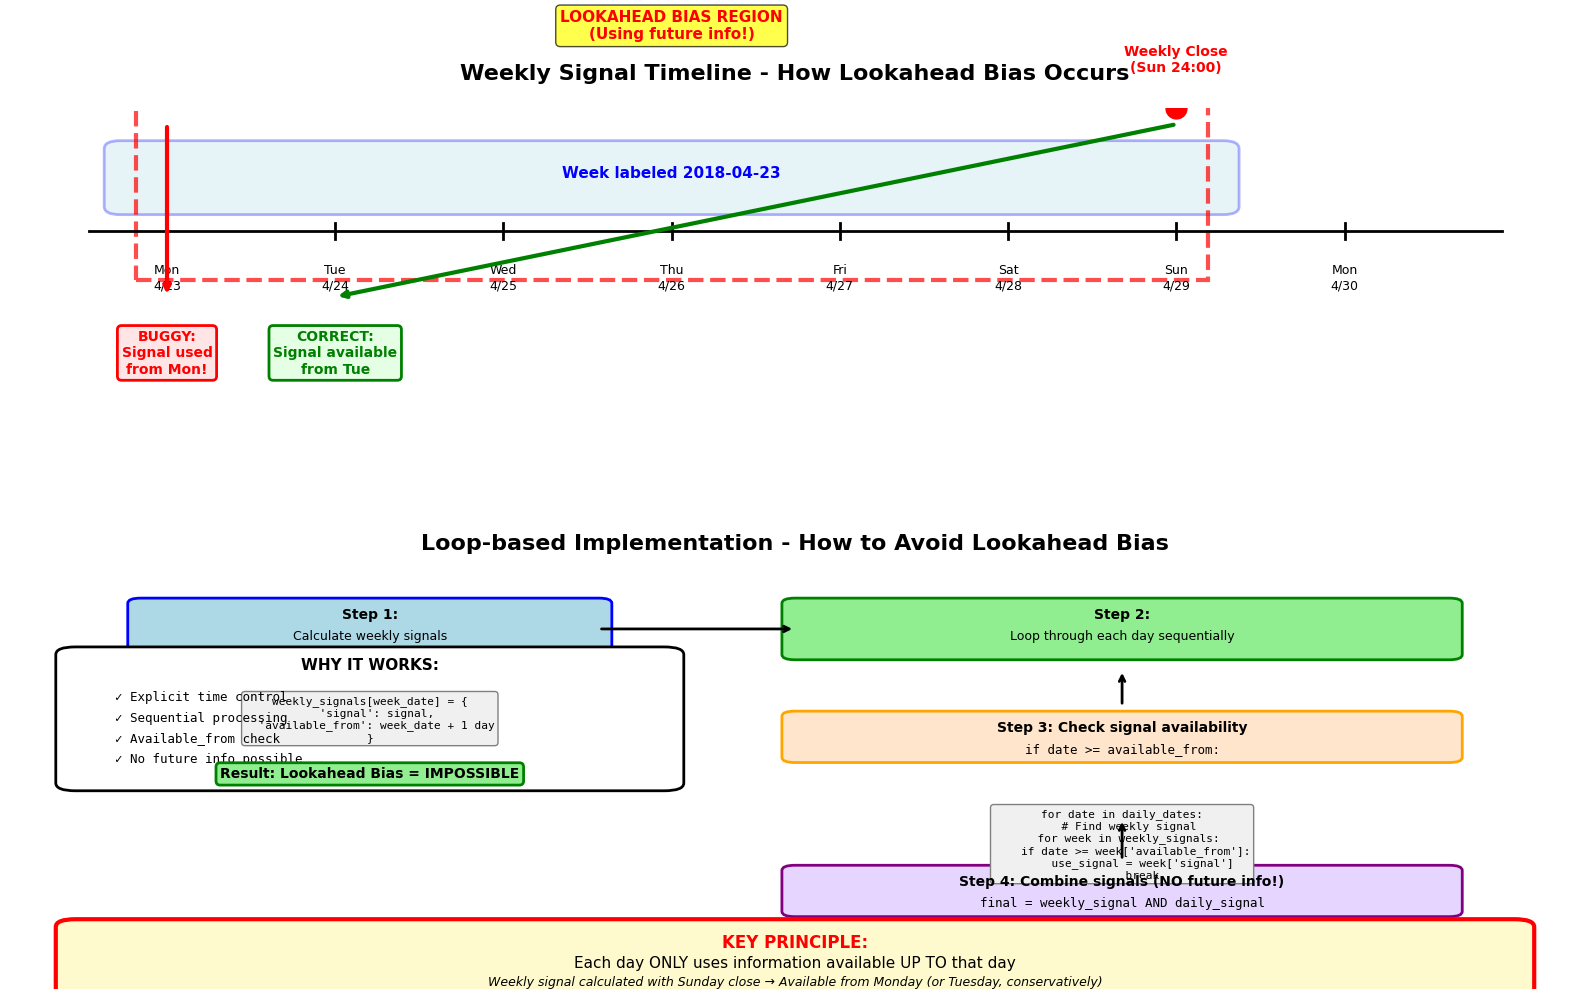

This chart was generated by the following Python code:
"""
Lookahead Bias 설명 다이어그램 생성
"""

import matplotlib.pyplot as plt
import matplotlib.patches as mpatches
from matplotlib.patches import FancyBboxPatch, FancyArrowPatch
import numpy as np

plt.rcParams['font.family'] = 'DejaVu Sans'
plt.rcParams['axes.unicode_minus'] = False

fig, axes = plt.subplots(2, 1, figsize=(16, 10))

# ============================================================================
# 1. 시간 흐름 다이어그램
# ============================================================================
ax1 = axes[0]
ax1.set_xlim(0, 10)
ax1.set_ylim(0, 5)
ax1.axis('off')
ax1.set_title('Weekly Signal Timeline - How Lookahead Bias Occurs',
              fontsize=16, fontweight='bold', pad=20)

# 시간축
y_timeline = 3.5
ax1.plot([0.5, 9.5], [y_timeline, y_timeline], 'k-', linewidth=2)

# 날짜 표시
dates = ['Mon\n4/23', 'Tue\n4/24', 'Wed\n4/25', 'Thu\n4/26',
         'Fri\n4/27', 'Sat\n4/28', 'Sun\n4/29', 'Mon\n4/30']
x_positions = np.linspace(1, 8.5, len(dates))

for x, date in zip(x_positions, dates):
    ax1.plot([x, x], [y_timeline-0.1, y_timeline+0.1], 'k-', linewidth=2)
    ax1.text(x, y_timeline-0.4, date, ha='center', va='top', fontsize=9)

# Week boundary
week_x = x_positions[0]
week_end_x = x_positions[-2]
ax1.add_patch(FancyBboxPatch((week_x-0.3, y_timeline+0.3), week_end_x-week_x+0.6, 0.7,
                             boxstyle="round,pad=0.1", linewidth=2,
                             edgecolor='blue', facecolor='lightblue', alpha=0.3))
ax1.text((week_x+week_end_x)/2, y_timeline+0.7, 'Week labeled 2018-04-23',
         ha='center', va='center', fontsize=11, fontweight='bold', color='blue')

# Weekly Close
ax1.plot([x_positions[-2]], [y_timeline+1.5], 'ro', markersize=15)
ax1.text(x_positions[-2], y_timeline+1.9, 'Weekly Close\n(Sun 24:00)',
         ha='center', va='bottom', fontsize=10, fontweight='bold', color='red')

# Buggy: Signal used from Monday
ax1.annotate('', xy=(x_positions[0], y_timeline-0.8),
             xytext=(x_positions[0], y_timeline+1.3),
             arrowprops=dict(arrowstyle='->', lw=3, color='red'))
ax1.text(x_positions[0], y_timeline-1.2, 'BUGGY:\nSignal used\nfrom Mon!',
         ha='center', va='top', fontsize=10, fontweight='bold',
         color='red', bbox=dict(boxstyle='round', facecolor='#FFE5E5', edgecolor='red', linewidth=2))

# Correct: Signal available from Tuesday
ax1.annotate('', xy=(x_positions[1], y_timeline-0.8),
             xytext=(x_positions[-2], y_timeline+1.3),
             arrowprops=dict(arrowstyle='->', lw=3, color='green'))
ax1.text(x_positions[1], y_timeline-1.2, 'CORRECT:\nSignal available\nfrom Tue',
         ha='center', va='top', fontsize=10, fontweight='bold',
         color='green', bbox=dict(boxstyle='round', facecolor='#E5FFE5', edgecolor='green', linewidth=2))

# Lookahead region
ax1.add_patch(mpatches.Rectangle((x_positions[0]-0.2, y_timeline-0.6),
                                 x_positions[-2]-x_positions[0]+0.4, 2.5,
                                 linewidth=3, edgecolor='red', facecolor='none',
                                 linestyle='--', alpha=0.7))
ax1.text((x_positions[0]+x_positions[-2])/2, y_timeline+2.3,
         'LOOKAHEAD BIAS REGION\n(Using future info!)',
         ha='center', va='bottom', fontsize=11, fontweight='bold',
         color='red', bbox=dict(boxstyle='round', facecolor='yellow', alpha=0.7))

# ============================================================================
# 2. Loop-based 구현 플로우차트
# ============================================================================
ax2 = axes[1]
ax2.set_xlim(0, 12)
ax2.set_ylim(0, 8)
ax2.axis('off')
ax2.set_title('Loop-based Implementation - How to Avoid Lookahead Bias',
              fontsize=16, fontweight='bold', pad=20)

# Step 1: Calculate weekly signals
box1_x, box1_y = 1, 6.5
ax2.add_patch(FancyBboxPatch((box1_x, box1_y), 3.5, 1,
                             boxstyle="round,pad=0.1", linewidth=2,
                             edgecolor='blue', facecolor='lightblue'))
ax2.text(box1_x+1.75, box1_y+0.7, 'Step 1:', ha='center', fontweight='bold', fontsize=10)
ax2.text(box1_x+1.75, box1_y+0.3, 'Calculate weekly signals', ha='center', fontsize=9)

# Code snippet 1
code1 = "weekly_signals[week_date] = {\n  'signal': signal,\n  'available_from': week_date + 1 day\n}"
ax2.text(box1_x+1.75, box1_y-0.8, code1, ha='center', va='top',
         fontsize=8, family='monospace',
         bbox=dict(boxstyle='round', facecolor='#F0F0F0', edgecolor='gray'))

# Arrow
ax2.annotate('', xy=(6, 7), xytext=(4.5, 7),
             arrowprops=dict(arrowstyle='->', lw=2, color='black'))

# Step 2: Daily loop
box2_x, box2_y = 6, 6.5
ax2.add_patch(FancyBboxPatch((box2_x, box2_y), 5, 1,
                             boxstyle="round,pad=0.1", linewidth=2,
                             edgecolor='green', facecolor='lightgreen'))
ax2.text(box2_x+2.5, box2_y+0.7, 'Step 2:', ha='center', fontweight='bold', fontsize=10)
ax2.text(box2_x+2.5, box2_y+0.3, 'Loop through each day sequentially', ha='center', fontsize=9)

# Arrow down
ax2.annotate('', xy=(8.5, 6.2), xytext=(8.5, 5.5),
             arrowprops=dict(arrowstyle='->', lw=2, color='black'))

# Step 3: Check availability
box3_x, box3_y = 6, 4.5
ax2.add_patch(FancyBboxPatch((box3_x, box3_y), 5, 0.8,
                             boxstyle="round,pad=0.1", linewidth=2,
                             edgecolor='orange', facecolor='#FFE5CC'))
ax2.text(box3_x+2.5, box3_y+0.5, 'Step 3: Check signal availability', ha='center', fontweight='bold', fontsize=10)
ax2.text(box3_x+2.5, box3_y+0.1, 'if date >= available_from:', ha='center', fontsize=9, family='monospace')

# Code snippet 2
code2 = "for date in daily_dates:\n  # Find weekly signal\n  for week in weekly_signals:\n    if date >= week['available_from']:\n      use_signal = week['signal']\n      break"
ax2.text(box3_x+2.5, box3_y-1, code2, ha='center', va='top',
         fontsize=8, family='monospace',
         bbox=dict(boxstyle='round', facecolor='#F0F0F0', edgecolor='gray'))

# Arrow down
ax2.annotate('', xy=(8.5, 3.3), xytext=(8.5, 2.5),
             arrowprops=dict(arrowstyle='->', lw=2, color='black'))

# Step 4: Combine signals
box4_x, box4_y = 6, 1.5
ax2.add_patch(FancyBboxPatch((box4_x, box4_y), 5, 0.8,
                             boxstyle="round,pad=0.1", linewidth=2,
                             edgecolor='purple', facecolor='#E5D5FF'))
ax2.text(box4_x+2.5, box4_y+0.5, 'Step 4: Combine signals (NO future info!)', ha='center', fontweight='bold', fontsize=10)
ax2.text(box4_x+2.5, box4_y+0.1, 'final = weekly_signal AND daily_signal', ha='center', fontsize=9, family='monospace')

# Key principle box
key_x, key_y = 0.5, 0
ax2.add_patch(FancyBboxPatch((key_x, key_y), 11, 1.2,
                             boxstyle="round,pad=0.15", linewidth=3,
                             edgecolor='red', facecolor='#FFFACD'))
ax2.text(key_x+5.5, key_y+0.8, 'KEY PRINCIPLE:', ha='center', fontweight='bold', fontsize=12, color='red')
ax2.text(key_x+5.5, key_y+0.4, 'Each day ONLY uses information available UP TO that day', ha='center', fontsize=11)
ax2.text(key_x+5.5, key_y+0.05, 'Weekly signal calculated with Sunday close → Available from Monday (or Tuesday, conservatively)', ha='center', fontsize=9, style='italic')

# Left side: Summary
summary_x, summary_y = 0.5, 4
ax2.add_patch(FancyBboxPatch((summary_x, summary_y), 4.5, 2.5,
                             boxstyle="round,pad=0.15", linewidth=2,
                             edgecolor='black', facecolor='white'))
ax2.text(summary_x+2.25, summary_y+2.2, 'WHY IT WORKS:', ha='center', fontweight='bold', fontsize=11)

reasons = [
    '✓ Explicit time control',
    '✓ Sequential processing',
    '✓ Available_from check',
    '✓ No future info possible'
]
for i, reason in enumerate(reasons):
    ax2.text(summary_x+0.3, summary_y+1.6-i*0.4, reason,
             ha='left', fontsize=9, family='monospace')

ax2.text(summary_x+2.25, summary_y+0.1, 'Result: Lookahead Bias = IMPOSSIBLE',
         ha='center', fontweight='bold', fontsize=10,
         bbox=dict(boxstyle='round', facecolor='lightgreen', edgecolor='green', linewidth=2))

plt.tight_layout()
plt.savefig('lookahead_bias_explanation.png', dpi=300, bbox_inches='tight')
print("✓ Saved: lookahead_bias_explanation.png")
